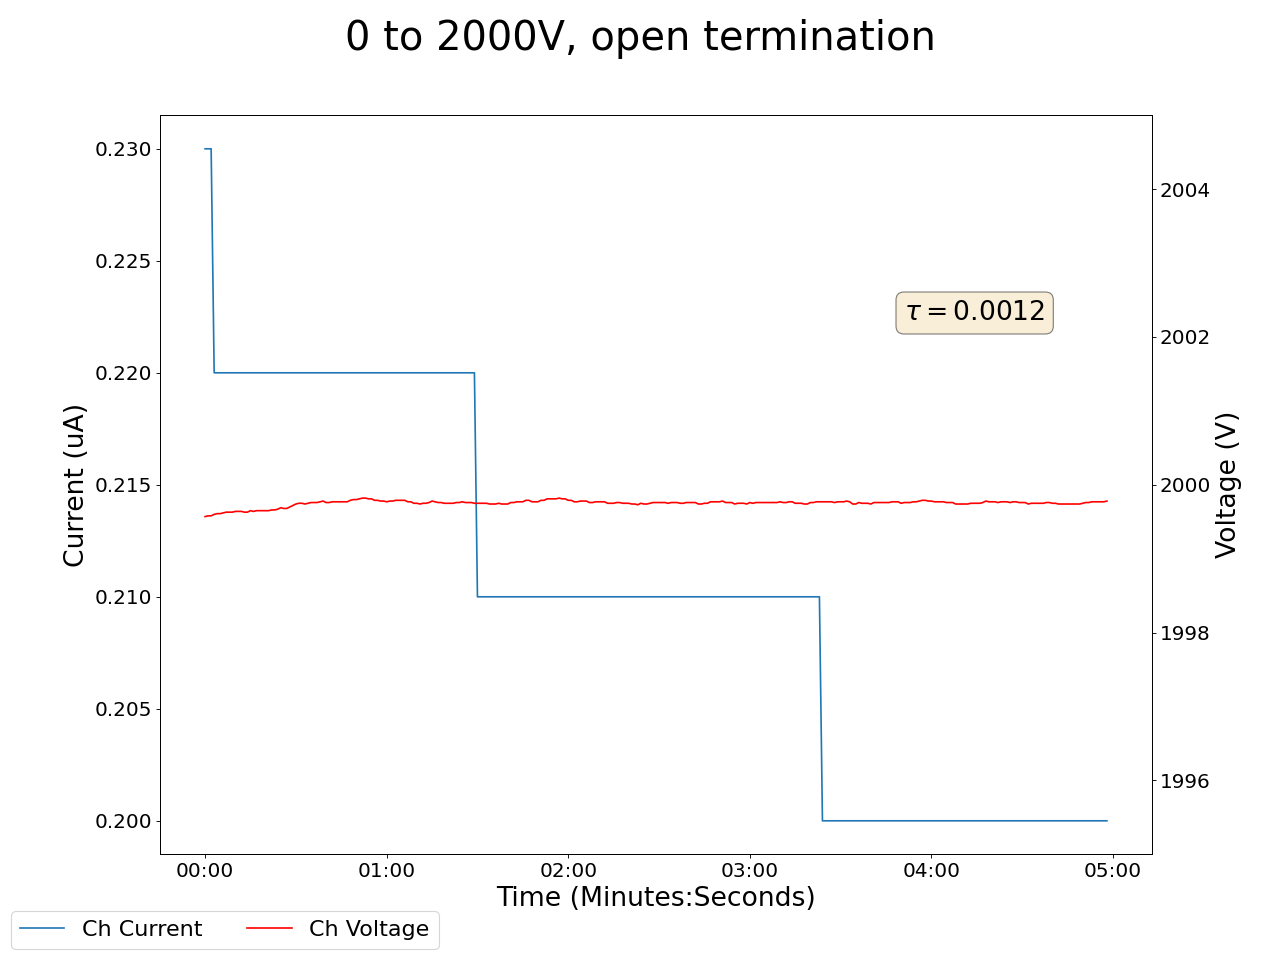

The table this chart was drawn from, first rows:
2025-02-06 19:52:38.495212, 0.41999998688697815, 0.0, 0.03999999910593033, 0.0, 0.17000000178813934, 0.0, 0.15000000596046448, 0.0, 0.10000000149011612, 0.0, 0.0, 0.0, 1999.5699462890625, 0.23000000417232513, 0.9599999785423279, 0.0, 0.0, 0.0, 0.0, 0.0, 0.44999998807907104, 0.0, 0.5299999713897705
2025-02-06 19:52:39.495177, 0.42, 0.0, 0.04, 0.0, 0.17, 0.0, 0.15, 0.0, 0.1, 0.0, 0.0, 0.0, 2000, 0.23, 0.96, 0.0, 0.0, 0.0, 0.0, 0.0, 0.45, 0.0, 0.53
2025-02-06 19:52:40.495177, 0.42, 0.0, 0.04, 0.0, 0.17, 0.0, 0.15, 0.0, 0.1, 0.0, 0.0, 0.0, 2000, 0.23, 0.96, 0.0, 0.0, 0.0, 0.0, 0.0, 0.45, 0.0, 0.53
2025-02-06 19:52:41.495178, 0.42, 0.0, 0.04, 0.0, 0.17, 0.0, 0.15, 0.0, 0.1, 0.0, 0.0, 0.0, 2000, 0.23, 0.96, 0.0, 0.0, 0.0, 0.0, 0.0, 0.45, 0.0, 0.53
2025-02-06 19:52:42.495177, 0.42, 0.0, 0.04, 0.0, 0.17, 0.0, 0.15, 0.0, 0.1, 0.0, 0.0, 0.0, 2000, 0.22, 0.96, 0.0, 0.0, 0.0, 0.0, 0.0, 0.45, 0.0, 0.53
2025-02-06 19:52:43.495177, 0.42, 0.0, 0.04, 0.0, 0.17, 0.0, 0.15, 0.0, 0.1, 0.0, 0.0, 0.0, 2000, 0.22, 0.96, 0.0, 0.0, 0.0, 0.0, 0.0, 0.45, 0.0, 0.53
2025-02-06 19:52:44.495178, 0.42, 0.0, 0.04, 0.0, 0.17, 0.0, 0.15, 0.0, 0.1, 0.0, 0.0, 0.0, 2000, 0.22, 0.96, 0.0, 0.0, 0.0, 0.0, 0.0, 0.45, 0.0, 0.53
2025-02-06 19:52:45.495177, 0.42, 0.0, 0.04, 0.0, 0.17, 0.0, 0.15, 0.0, 0.1, 0.0, 0.0, 0.0, 2000, 0.22, 0.96, 0.0, 0.0, 0.0, 0.0, 0.0, 0.45, 0.0, 0.53
2025-02-06 19:52:46.495178, 0.42, 0.0, 0.04, 0.0, 0.17, 0.0, 0.15, 0.0, 0.1, 0.0, 0.0, 0.0, 2000, 0.22, 0.96, 0.0, 0.0, 0.0, 0.0, 0.0, 0.45, 0.0, 0.53
2025-02-06 19:52:47.495177, 0.42, 0.0, 0.04, 0.0, 0.17, 0.0, 0.15, 0.0, 0.1, 0.0, 0.0, 0.0, 2000, 0.22, 0.96, 0.0, 0.0, 0.0, 0.0, 0.0, 0.45, 0.0, 0.53
2025-02-06 19:52:48.495178, 0.42, 0.0, 0.04, 0.0, 0.17, 0.0, 0.15, 0.0, 0.1, 0.0, 0.0, 0.0, 2000, 0.22, 0.96, 0.0, 0.0, 0.0, 0.0, 0.0, 0.45, 0.0, 0.53
2025-02-06 19:52:49.495178, 0.42, 0.0, 0.04, 0.0, 0.17, 0.0, 0.15, 0.0, 0.1, 0.0, 0.0, 0.0, 2000, 0.22, 0.96, 0.0, 0.0, 0.0, 0.0, 0.0, 0.45, 0.0, 0.53
2025-02-06 19:52:50.495178, 0.42, 0.0, 0.04, 0.0, 0.17, 0.0, 0.15, 0.0, 0.1, 0.0, 0.0, 0.0, 2000, 0.22, 0.96, 0.0, 0.0, 0.0, 0.0, 0.0, 0.45, 0.0, 0.53
2025-02-06 19:52:51.495178, 0.42, 0.0, 0.04, 0.0, 0.17, 0.0, 0.15, 0.0, 0.1, 0.0, 0.0, 0.0, 2000, 0.22, 0.96, 0.0, 0.0, 0.0, 0.0, 0.0, 0.45, 0.0, 0.53
2025-02-06 19:52:52.495177, 0.42, 0.0, 0.04, 0.0, 0.17, 0.0, 0.15, 0.0, 0.1, 0.0, 0.0, 0.0, 2000, 0.22, 0.96, 0.0, 0.0, 0.0, 0.0, 0.0, 0.45, 0.0, 0.53
2025-02-06 19:52:53.495177, 0.42, 0.0, 0.04, 0.0, 0.17, 0.0, 0.15, 0.0, 0.1, 0.0, 0.0, 0.0, 2000, 0.22, 0.96, 0.0, 0.0, 0.0, 0.0, 0.0, 0.45, 0.0, 0.53
2025-02-06 19:52:54.495177, 0.42, 0.0, 0.04, 0.0, 0.17, 0.0, 0.15, 0.0, 0.1, 0.0, 0.0, 0.0, 2000, 0.22, 0.96, 0.0, 0.0, 0.0, 0.0, 0.0, 0.45, 0.0, 0.53
2025-02-06 19:52:55.495177, 0.42, 0.0, 0.04, 0.0, 0.17, 0.0, 0.15, 0.0, 0.1, 0.0, 0.0, 0.0, 2000, 0.22, 0.96, 0.0, 0.0, 0.0, 0.0, 0.0, 0.45, 0.0, 0.53
2025-02-06 19:52:56.495178, 0.42, 0.0, 0.04, 0.0, 0.17, 0.0, 0.15, 0.0, 0.1, 0.0, 0.0, 0.0, 2000, 0.22, 0.96, 0.0, 0.0, 0.0, 0.0, 0.0, 0.45, 0.0, 0.53
2025-02-06 19:52:57.495177, 0.42, 0.0, 0.04, 0.0, 0.17, 0.0, 0.15, 0.0, 0.1, 0.0, 0.0, 0.0, 2000, 0.22, 0.96, 0.0, 0.0, 0.0, 0.0, 0.0, 0.45, 0.0, 0.53
2025-02-06 19:52:58.495177, 0.42, 0.0, 0.04, 0.0, 0.17, 0.0, 0.15, 0.0, 0.1, 0.0, 0.0, 0.0, 2000, 0.22, 0.96, 0.0, 0.0, 0.0, 0.0, 0.0, 0.45, 0.0, 0.53
2025-02-06 19:52:59.495177, 0.42, 0.0, 0.04, 0.0, 0.17, 0.0, 0.15, 0.0, 0.1, 0.0, 0.0, 0.0, 2000, 0.22, 0.96, 0.0, 0.0, 0.0, 0.0, 0.0, 0.45, 0.0, 0.53
2025-02-06 19:53:00.495177, 0.42, 0.0, 0.04, 0.0, 0.17, 0.0, 0.15, 0.0, 0.1, 0.0, 0.0, 0.0, 2000, 0.22, 0.96, 0.0, 0.0, 0.0, 0.0, 0.0, 0.45, 0.0, 0.53
2025-02-06 19:53:01.495178, 0.42, 0.0, 0.04, 0.0, 0.17, 0.0, 0.15, 0.0, 0.1, 0.0, 0.0, 0.0, 2000, 0.22, 0.96, 0.0, 0.0, 0.0, 0.0, 0.0, 0.45, 0.0, 0.53
2025-02-06 19:53:02.495177, 0.42, 0.0, 0.04, 0.0, 0.17, 0.0, 0.15, 0.0, 0.1, 0.0, 0.0, 0.0, 2000, 0.22, 0.96, 0.0, 0.0, 0.0, 0.0, 0.0, 0.45, 0.0, 0.53
2025-02-06 19:53:03.495177, 0.42, 0.0, 0.04, 0.0, 0.17, 0.0, 0.15, 0.0, 0.1, 0.0, 0.0, 0.0, 2000, 0.22, 0.96, 0.0, 0.0, 0.0, 0.0, 0.0, 0.45, 0.0, 0.53
2025-02-06 19:53:04.495177, 0.42, 0.0, 0.04, 0.0, 0.17, 0.0, 0.15, 0.0, 0.1, 0.0, 0.0, 0.0, 2000, 0.22, 0.96, 0.0, 0.0, 0.0, 0.0, 0.0, 0.45, 0.0, 0.53
2025-02-06 19:53:05.495177, 0.42, 0.0, 0.04, 0.0, 0.17, 0.0, 0.15, 0.0, 0.1, 0.0, 0.0, 0.0, 2000, 0.22, 0.96, 0.0, 0.0, 0.0, 0.0, 0.0, 0.45, 0.0, 0.53
2025-02-06 19:53:06.495177, 0.42, 0.0, 0.04, 0.0, 0.17, 0.0, 0.15, 0.0, 0.1, 0.0, 0.0, 0.0, 2000, 0.22, 0.96, 0.0, 0.0, 0.0, 0.0, 0.0, 0.45, 0.0, 0.53
2025-02-06 19:53:07.495178, 0.42, 0.0, 0.03, 0.0, 0.17, 0.0, 0.15, 0.0, 0.1, 0.0, 0.0, 0.0, 2000, 0.22, 0.96, 0.0, 0.0, 0.0, 0.0, 0.0, 0.45, 0.0, 0.53
2025-02-06 19:53:08.495177, 0.42, 0.0, 0.03, 0.0, 0.17, 0.0, 0.15, 0.0, 0.1, 0.0, 0.0, 0.0, 2000, 0.22, 0.96, 0.0, 0.0, 0.0, 0.0, 0.0, 0.45, 0.0, 0.53
2025-02-06 19:53:09.495177, 0.42, 0.0, 0.03, 0.0, 0.17, 0.0, 0.15, 0.0, 0.1, 0.0, 0.0, 0.0, 2000, 0.22, 0.96, 0.0, 0.0, 0.0, 0.0, 0.0, 0.45, 0.0, 0.53
2025-02-06 19:53:10.495178, 0.42, 0.0, 0.03, 0.0, 0.17, 0.0, 0.15, 0.0, 0.1, 0.0, 0.0, 0.0, 2000, 0.22, 0.96, 0.0, 0.0, 0.0, 0.0, 0.0, 0.45, 0.0, 0.53
2025-02-06 19:53:11.495177, 0.42, 0.0, 0.03, 0.0, 0.17, 0.0, 0.15, 0.0, 0.1, 0.0, 0.0, 0.0, 2000, 0.22, 0.96, 0.0, 0.0, 0.0, 0.0, 0.0, 0.45, 0.0, 0.53
2025-02-06 19:53:12.495178, 0.42, 0.0, 0.03, 0.0, 0.17, 0.0, 0.15, 0.0, 0.1, 0.0, 0.0, 0.0, 2000, 0.22, 0.96, 0.0, 0.0, 0.0, 0.0, 0.0, 0.45, 0.0, 0.53
2025-02-06 19:53:13.495177, 0.41, 0.0, 0.03, 0.0, 0.17, 0.0, 0.15, 0.0, 0.1, 0.0, 0.0, 0.0, 2000, 0.22, 0.96, 0.0, 0.0, 0.0, 0.0, 0.0, 0.45, 0.0, 0.53
2025-02-06 19:53:14.495177, 0.41, 0.0, 0.03, 0.0, 0.17, 0.0, 0.15, 0.0, 0.1, 0.0, 0.0, 0.0, 2000, 0.22, 0.96, 0.0, 0.0, 0.0, 0.0, 0.0, 0.45, 0.0, 0.53
2025-02-06 19:53:15.495177, 0.41, 0.0, 0.03, 0.0, 0.17, 0.0, 0.15, 0.0, 0.1, 0.0, 0.0, 0.0, 2000, 0.22, 0.96, 0.0, 0.0, 0.0, 0.0, 0.0, 0.45, 0.0, 0.53
2025-02-06 19:53:16.495177, 0.41, 0.0, 0.03, 0.0, 0.17, 0.0, 0.15, 0.0, 0.1, 0.0, 0.0, 0.0, 2000, 0.22, 0.96, 0.0, 0.0, 0.0, 0.0, 0.0, 0.45, 0.0, 0.53
2025-02-06 19:53:17.495178, 0.41, 0.0, 0.03, 0.0, 0.17, 0.0, 0.15, 0.0, 0.1, 0.0, 0.0, 0.0, 2000, 0.22, 0.96, 0.0, 0.0, 0.0, 0.0, 0.0, 0.45, 0.0, 0.53
2025-02-06 19:53:18.495177, 0.41, 0.0, 0.03, 0.0, 0.17, 0.0, 0.15, 0.0, 0.1, 0.0, 0.0, 0.0, 2000, 0.22, 0.96, 0.0, 0.0, 0.0, 0.0, 0.0, 0.45, 0.0, 0.53
2025-02-06 19:53:19.495177, 0.41, 0.0, 0.03, 0.0, 0.17, 0.0, 0.15, 0.0, 0.1, 0.0, 0.0, 0.0, 2000, 0.22, 0.96, 0.0, 0.0, 0.0, 0.0, 0.0, 0.45, 0.0, 0.53
2025-02-06 19:53:20.495177, 0.41, 0.0, 0.03, 0.0, 0.17, 0.0, 0.15, 0.0, 0.1, 0.0, 0.0, 0.0, 2000, 0.22, 0.96, 0.0, 0.0, 0.0, 0.0, 0.0, 0.45, 0.0, 0.53
2025-02-06 19:53:21.495177, 0.41, 0.0, 0.03, 0.0, 0.17, 0.0, 0.15, 0.0, 0.1, 0.0, 0.0, 0.0, 2000, 0.22, 0.96, 0.0, 0.0, 0.0, 0.0, 0.0, 0.45, 0.0, 0.53
2025-02-06 19:53:22.495177, 0.41, 0.0, 0.03, 0.0, 0.17, 0.0, 0.15, 0.0, 0.1, 0.0, 0.0, 0.0, 2000, 0.22, 0.96, 0.0, 0.0, 0.0, 0.0, 0.0, 0.45, 0.0, 0.53
2025-02-06 19:53:23.495177, 0.41, 0.0, 0.03, 0.0, 0.17, 0.0, 0.15, 0.0, 0.1, 0.0, 0.0, 0.0, 2000, 0.22, 0.96, 0.0, 0.0, 0.0, 0.0, 0.0, 0.45, 0.0, 0.53
2025-02-06 19:53:24.495177, 0.41, 0.0, 0.03, 0.0, 0.17, 0.0, 0.15, 0.0, 0.1, 0.0, 0.0, 0.0, 2000, 0.22, 0.96, 0.0, 0.0, 0.0, 0.0, 0.0, 0.45, 0.0, 0.53
2025-02-06 19:53:25.495177, 0.41, 0.0, 0.03, 0.0, 0.17, 0.0, 0.15, 0.0, 0.1, 0.0, 0.0, 0.0, 2000, 0.22, 0.96, 0.0, 0.0, 0.0, 0.0, 0.0, 0.45, 0.0, 0.53
2025-02-06 19:53:26.495177, 0.41, 0.0, 0.03, 0.0, 0.17, 0.0, 0.15, 0.0, 0.09, 0.0, 0.0, 0.0, 2000, 0.22, 0.96, 0.0, 0.0, 0.0, 0.0, 0.0, 0.45, 0.0, 0.53
2025-02-06 19:53:27.495177, 0.41, 0.0, 0.03, 0.0, 0.17, 0.0, 0.15, 0.0, 0.09, 0.0, 0.0, 0.0, 2000, 0.22, 0.96, 0.0, 0.0, 0.0, 0.0, 0.0, 0.45, 0.0, 0.53
2025-02-06 19:53:28.495177, 0.41, 0.0, 0.03, 0.0, 0.16, 0.0, 0.15, 0.0, 0.09, 0.0, 0.0, 0.0, 2000, 0.22, 0.96, 0.0, 0.0, 0.0, 0.0, 0.0, 0.45, 0.0, 0.53
2025-02-06 19:53:29.495177, 0.41, 0.0, 0.03, 0.0, 0.16, 0.0, 0.15, 0.0, 0.09, 0.0, 0.0, 0.0, 2000, 0.22, 0.96, 0.0, 0.0, 0.0, 0.0, 0.0, 0.45, 0.0, 0.53
2025-02-06 19:53:30.495177, 0.41, 0.0, 0.03, 0.0, 0.17, 0.0, 0.15, 0.0, 0.09, 0.0, 0.0, 0.0, 2000, 0.22, 0.96, 0.0, 0.0, 0.0, 0.0, 0.0, 0.45, 0.0, 0.53
2025-02-06 19:53:31.495177, 0.41, 0.0, 0.03, 0.0, 0.17, 0.0, 0.15, 0.0, 0.09, 0.0, 0.0, 0.0, 2000, 0.22, 0.96, 0.0, 0.0, 0.0, 0.0, 0.0, 0.45, 0.0, 0.53
2025-02-06 19:53:32.495177, 0.41, 0.0, 0.03, 0.0, 0.17, 0.0, 0.15, 0.0, 0.09, 0.0, 0.0, 0.0, 2000, 0.22, 0.96, 0.0, 0.0, 0.0, 0.0, 0.0, 0.45, 0.0, 0.53
2025-02-06 19:53:33.495177, 0.41, 0.0, 0.03, 0.0, 0.17, 0.0, 0.15, 0.0, 0.09, 0.0, 0.0, 0.0, 2000, 0.22, 0.96, 0.0, 0.0, 0.0, 0.0, 0.0, 0.45, 0.0, 0.53
2025-02-06 19:53:34.495177, 0.41, 0.0, 0.03, 0.0, 0.17, 0.0, 0.15, 0.0, 0.09, 0.0, 0.0, 0.0, 2000, 0.22, 0.96, 0.0, 0.0, 0.0, 0.0, 0.0, 0.45, 0.0, 0.53
2025-02-06 19:53:35.495177, 0.41, 0.0, 0.03, 0.0, 0.17, 0.0, 0.15, 0.0, 0.09, 0.0, 0.0, 0.0, 2000, 0.22, 0.96, 0.0, 0.0, 0.0, 0.0, 0.0, 0.45, 0.0, 0.53
2025-02-06 19:53:36.495177, 0.41, 0.0, 0.03, 0.0, 0.17, 0.0, 0.15, 0.0, 0.09, 0.0, 0.0, 0.0, 2000, 0.22, 0.96, 0.0, 0.0, 0.0, 0.0, 0.0, 0.45, 0.0, 0.53
2025-02-06 19:53:37.495177, 0.41, 0.0, 0.03, 0.0, 0.17, 0.0, 0.15, 0.0, 0.09, 0.0, 0.0, 0.0, 2000, 0.22, 0.96, 0.0, 0.0, 0.0, 0.0, 0.0, 0.45, 0.0, 0.53
2025-02-06 19:53:38.495177, 0.41, 0.0, 0.03, 0.0, 0.17, 0.0, 0.15, 0.0, 0.09, 0.0, 0.0, 0.0, 2000, 0.22, 0.96, 0.0, 0.0, 0.0, 0.0, 0.0, 0.45, 0.0, 0.53
... 239 more rows
